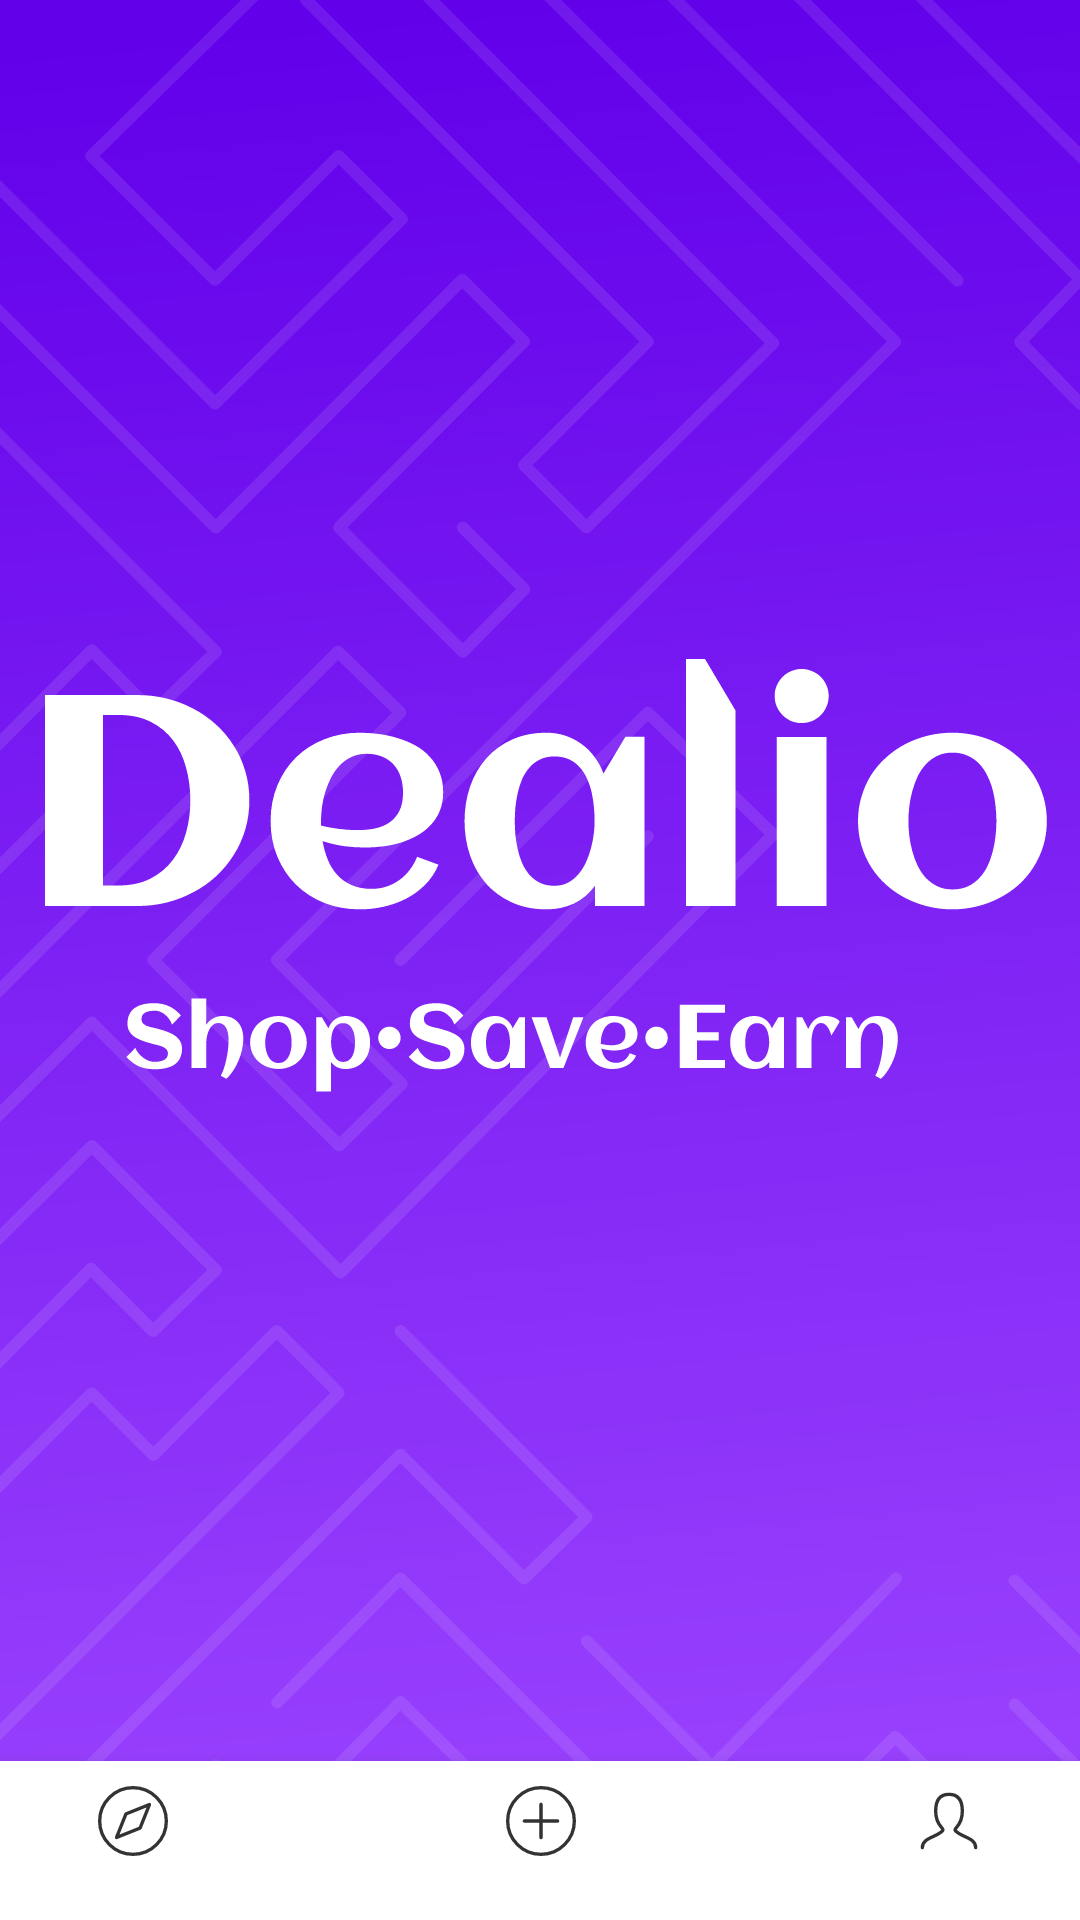

Produce the Android XML layout that renders to this screen, including the resource entries it uses.
<!-- AndroidManifest.xml: application theme splashScreenTheme -->
<!-- res/layout/activity_main.xml -->
<?xml version="1.0" encoding="utf-8"?>
<androidx.constraintlayout.widget.ConstraintLayout xmlns:android="http://schemas.android.com/apk/res/android"
    xmlns:app="http://schemas.android.com/apk/res-auto"
    xmlns:tools="http://schemas.android.com/tools"
    android:layout_width="match_parent"
    android:layout_height="match_parent"
    tools:context=".MainActivity">

    <FrameLayout
        android:id="@+id/flContainer"
        android:layout_width="match_parent"
        android:layout_height="0dp"
        android:layout_marginTop="0dp"
        app:layout_constraintBottom_toTopOf="@+id/bottom_navigation"
        app:layout_constraintEnd_toEndOf="parent"
        app:layout_constraintStart_toStartOf="parent"
        app:layout_constraintTop_toTopOf="parent">

    </FrameLayout>

    <com.google.android.material.bottomnavigation.BottomNavigationView
        android:id="@+id/bottom_navigation"
        android:layout_width="408dp"
        android:layout_height="53dp"
        app:itemIconTint="@color/black"
        app:layout_constraintBottom_toBottomOf="parent"
        app:layout_constraintEnd_toEndOf="parent"
        app:layout_constraintStart_toStartOf="parent"
        app:layout_constraintTop_toBottomOf="@+id/flContainer"
        app:menu="@menu/menu_bottom_navigation" />


</androidx.constraintlayout.widget.ConstraintLayout>
<!-- resources referenced by this layout -->
<resources>
  <color name="black">#000</color>
  <style name="splashScreenTheme" parent="Theme.MaterialComponents.Light.NoActionBar">
          <item name="android:windowBackground">@drawable/ic_splash</item>
          <item name="android:statusBarColor">@color/purple_500</item>
      </style>
  <!-- drawable ic_splash: vector/xml drawable (drawable, 38314 chars, omitted) -->
  <color name="purple_500">#FF6200EE</color>
</resources>
